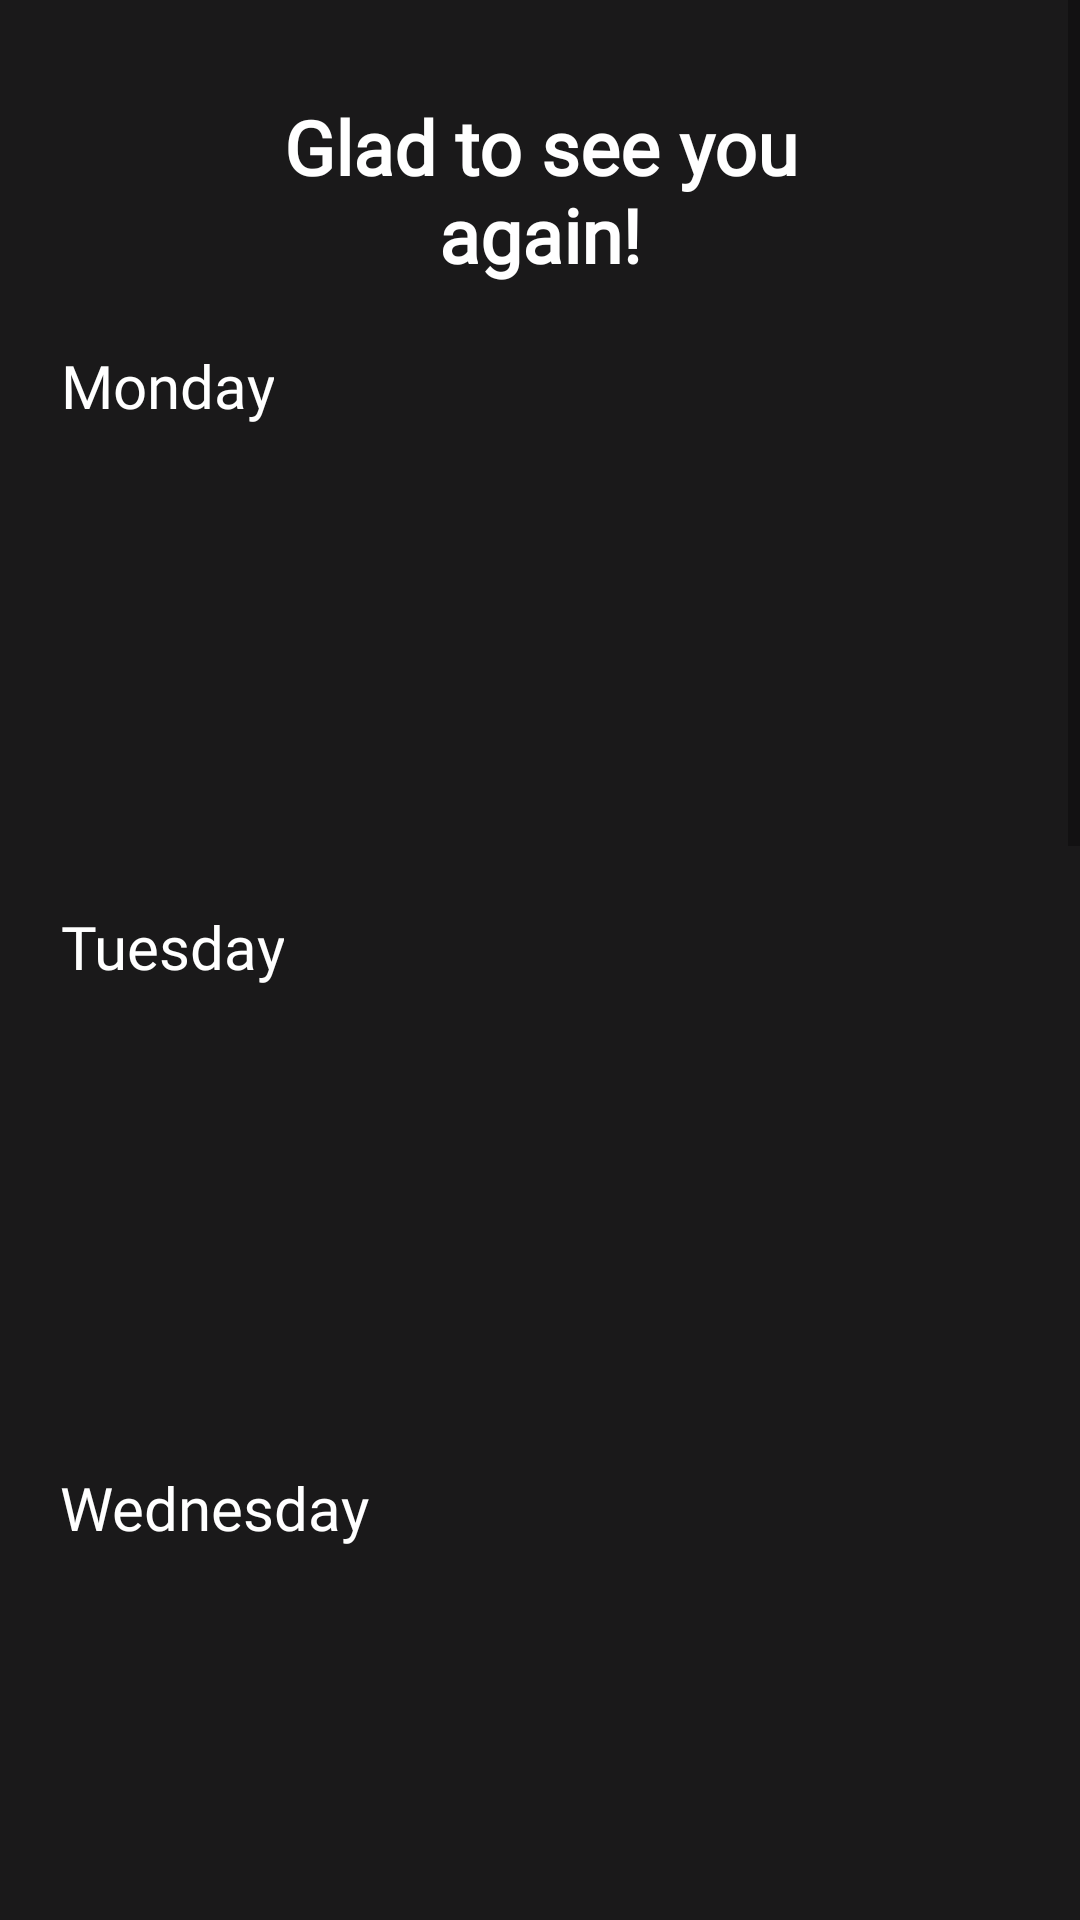

Reconstruct the res/layout file that produces this screen, plus the resources it refers to.
<!-- AndroidManifest.xml: application theme AppTheme.NoActionBar -->
<!-- res/layout/fragment_training.xml -->
<?xml version="1.0" encoding="utf-8"?>
<androidx.constraintlayout.widget.ConstraintLayout xmlns:android="http://schemas.android.com/apk/res/android"
    xmlns:app="http://schemas.android.com/apk/res-auto"
    xmlns:tools="http://schemas.android.com/tools"
    android:id="@+id/frameLayout"
    android:layout_width="match_parent"
    android:layout_height="match_parent"
    android:background="#1A191A"
    tools:context=".Fragments.TrainingFragment">

    <ScrollView
        android:layout_width="match_parent"
        android:layout_height="match_parent">

        <LinearLayout
            android:layout_width="match_parent"
            android:layout_height="wrap_content"
            android:orientation="vertical" >

            <androidx.constraintlayout.widget.ConstraintLayout
                android:layout_width="match_parent"
                android:layout_height="match_parent">

                <TextView
                    android:id="@+id/textView22"
                    android:layout_width="233dp"
                    android:layout_height="wrap_content"
                    android:layout_marginTop="32dp"
                    android:fontFamily="@font/lato_light"
                    android:text="Glad to see you again!"
                    android:textAlignment="center"
                    android:textColor="#FFFFFF"
                    android:textSize="25sp"
                    android:textStyle="bold"
                    app:layout_constraintEnd_toEndOf="parent"
                    app:layout_constraintHorizontal_bias="0.5"
                    app:layout_constraintStart_toStartOf="parent"
                    app:layout_constraintTop_toTopOf="parent" />
            </androidx.constraintlayout.widget.ConstraintLayout>

            <TextView
                android:id="@+id/textView23"
                android:layout_width="wrap_content"
                android:layout_height="wrap_content"
                android:layout_margin="20sp"
                android:fontFamily="@font/lato_light"
                android:text="Monday"
                android:textAlignment="center"
                android:textColor="#FFFFFF"
                android:textSize="20sp" />

            <androidx.recyclerview.widget.RecyclerView
                android:id="@+id/mondayExercisesRecycler"
                android:layout_width="match_parent"
                android:layout_height="120dp" >

            </androidx.recyclerview.widget.RecyclerView>


            <TextView
                android:id="@+id/textView24"
                android:layout_width="wrap_content"
                android:layout_height="wrap_content"
                android:layout_margin="20sp"
                android:fontFamily="@font/lato_light"
                android:text="Tuesday"
                android:textAlignment="center"
                android:textColor="#FFFFFF"
                android:textSize="20sp" />


            <androidx.recyclerview.widget.RecyclerView
                android:id="@+id/tuesdayExercisesRecycler"
                android:layout_width="match_parent"
                android:layout_height="120dp" />

            <TextView
                android:id="@+id/textView25"
                android:layout_width="wrap_content"
                android:layout_height="wrap_content"
                android:layout_margin="20sp"
                android:fontFamily="@font/lato_light"
                android:text="Wednesday"
                android:textAlignment="center"
                android:textColor="#FFFFFF"
                android:textSize="20sp" />

            <androidx.recyclerview.widget.RecyclerView
                android:id="@+id/wednesdayExercisesRecycler"
                android:layout_width="match_parent"
                android:layout_height="120dp" />

            <TextView
                android:id="@+id/textView26"
                android:layout_width="wrap_content"
                android:layout_height="wrap_content"
                android:layout_margin="20sp"
                android:fontFamily="@font/lato_light"
                android:text="Thursday"
                android:textAlignment="center"
                android:textColor="#FFFFFF"
                android:textSize="20sp" />

            <androidx.recyclerview.widget.RecyclerView
                android:id="@+id/thursdayExercisesReycler"
                android:layout_width="match_parent"
                android:layout_height="120dp" />

            <TextView
                android:id="@+id/textView27"
                android:layout_width="wrap_content"
                android:layout_height="wrap_content"
                android:layout_margin="20sp"
                android:fontFamily="@font/lato_light"
                android:text="Friday"
                android:textAlignment="center"
                android:textColor="#FFFFFF"
                android:textSize="20sp" />

            <androidx.recyclerview.widget.RecyclerView
                android:id="@+id/fridayExerisesRecycler"
                android:layout_width="match_parent"
                android:layout_height="120dp" />

            <TextView
                android:id="@+id/textView28"
                android:layout_width="wrap_content"
                android:layout_height="wrap_content"
                android:layout_margin="20sp"
                android:fontFamily="@font/lato_light"
                android:text="Saturday"
                android:textAlignment="center"
                android:textColor="#FFFFFF"
                android:textSize="20sp" />

            <androidx.recyclerview.widget.RecyclerView
                android:id="@+id/saturdayExercisesRecycler"
                android:layout_width="match_parent"
                android:layout_height="120dp" />

            <TextView
                android:id="@+id/textView29"
                android:layout_width="wrap_content"
                android:layout_height="wrap_content"
                android:layout_margin="20sp"
                android:fontFamily="@font/lato_light"
                android:text="Sunday"
                android:textAlignment="center"
                android:textColor="#FFFFFF"
                android:textSize="20sp" />

            <androidx.recyclerview.widget.RecyclerView
                android:id="@+id/sundayExercisesRecycler"
                android:layout_width="match_parent"
                android:layout_height="120dp" />

            <Button
                android:id="@+id/changeProgramBtn"
                android:layout_width="match_parent"
                android:layout_height="wrap_content"
                android:fontFamily="@font/lato_light"
                android:onClick="startChangingScheduleActivity"
                android:text="CHANGE PROGRAM"
                android:textStyle="bold" />

        </LinearLayout>
    </ScrollView>

</androidx.constraintlayout.widget.ConstraintLayout>
<!-- resources referenced by this layout -->
<resources>
  <style name="AppTheme.NoActionBar" parent="Theme.MaterialComponents.Light.DarkActionBar">
          <item name="windowActionBar">false</item>
          <item name="windowNoTitle">true</item>
          <item name="android:windowFullscreen">true</item>
      </style>
</resources>
